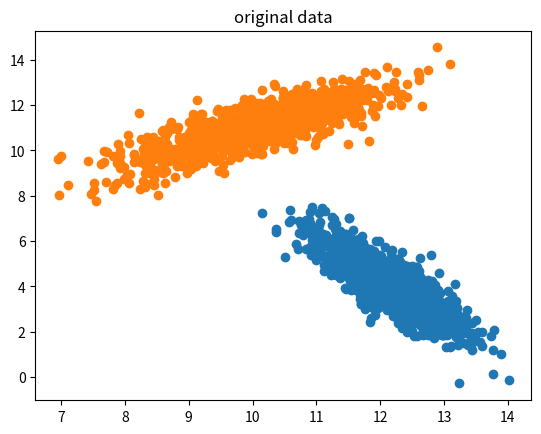
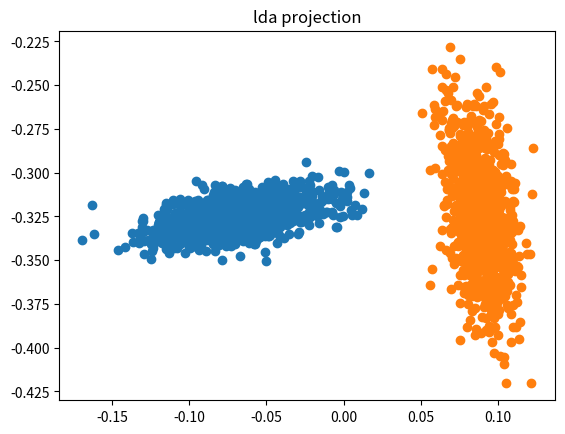

Python code for these plots, in order:
#!/usr/bin/env python
# -*- coding: utf-8 -*-

""" LINEAR DISCRIMINANT ANALYSIS (LDA)
    for discrimination of multivariate, multiclass datasets

    LDA is a generalization of Fisher's linear discriminant that finds a projection that minimizes the Fisher-Rao discriminant among multiple classes. This technique requires continuous input data and a priori known classes.

    ASSUMPTIONS:
    - For those familiar with MANOVA, the same assumptions apply here.
    - Independent variables are all normal across same levels of grouping variables (multivariate normality).
    - Covariances are equal across classes (homoscedasticity).
    - Samples are chosen independently.
    - Predictive power may decrease with increased correlations among predictor variables (multicollinearity).

    For a more thorough overview of LDA, consult McLachlan, 2004, or Google. :)

[redacted]
"""

import numpy as np
from scipy.linalg import eigh


def lda(data, labels, d = None, classes = None):
    """ Run linear discriminant analysis on a given set of data and class labels

        INPUTS:

        data = nxm data matrix, where columns represent m features and rows represent n samples

        labels = nx1 vector of class labels for the given data

        d = desired dimensionality after projection. d <= cardinality(labels)-1

        classes = cardinality(labels)x1 of class names (as in labels)


        OUTPUTS:

        W = mxd projection matrix to reduced dimensional space, spanned by the top cardinality(labels)-1 generalized eigenvectors of S_b and S_w

        proj_data = nxd data after projection under W

        vals = eigenvalues corresponding to eigenvectors in columns of W

        mu_c = dxc matrix, where each column is the class mean after projection

        S_c = dxdxc matrix of covariance matrices after projection

    """

    # get shapes

    n, m = data.shape
    assert (n == labels.shape[0])

    classes = np.unique(labels)
    c = classes.shape[0]

    if d is None:
        d = c


    # compute overall means and variances
    mu = np.mean(data, axis=0).reshape((1,data.shape[1])) # overall sample mean

    S_b = np.zeros(m)
    S_w = np.zeros(m)

    for ci in range(c):
        idx  = np.asarray(np.where(labels == classes[ci]))
        n_i  = idx.shape[1]
        curr_data = np.squeeze(data[idx,:])
        mu_i = np.mean(curr_data, axis=0).reshape((1,data.shape[1])) # class sample mean
        dev  = curr_data - np.repeat(mu_i, n_i, axis=0) # deviation from mean

        S_b  = S_b + n_i * (mu_i - mu) * (mu_i - mu).T # between class variation
        S_w  = S_w + np.dot(dev.T, dev)


    # train the projection matrix
    vals, vecs = eigh(S_b, S_w)              # find generalized eigendecomposition
    idx        = np.flipud(np.argsort(vals)) # find top eigenvalues

    W          = vecs[:,idx[0:d]]            # retrieve projection matrix
    vals       = vals[idx[0:d]]              # retrieve corresponding eigenvalues


    # compute projections and resulting means / covariances
    proj_data = data.dot(W)

    mu_c = np.zeros((d, c))
    S_c  = np.zeros((d, d, c))

    for ci in range(c):
        idx  = np.where(labels == classes[ci])
        mu_c[:,ci]  = np.mean(np.squeeze(proj_data[idx,:]), axis=0)
        S_c[:,:,ci] = np.cov(np.squeeze(proj_data[idx,:]).T)

    return W, proj_data, vals, mu_c, S_c


if __name__ == "__main__":
    import matplotlib.pyplot as plt

    # generate random gaussian data of two classes
    n = 1000
    mean1 = np.array([10, 8])
    cov1  = np.array([[1, -0.9],[-0.9, 1]])
    class1 = np.random.multivariate_normal(mean1, cov1, n)
    theta = np.radians(20)
    c, s = np.cos(theta), np.sin(theta)
    R = np.array(((c,-s), (s, c)))
    class1 = class1.dot(R)
    mean2 = np.array([10, 11])
    cov2  = np.array([[1, 0.8],[0.8, 1]])
    class2 = np.random.multivariate_normal(mean2, cov2, n)

    alldata = np.concatenate((class1, class2))
    labels = np.concatenate((np.zeros((n,)), np.ones((n,))))

    W, proj_data, vals, mu_c, S_c = lda(alldata, labels, d=2)

    plt.figure()
    plt.scatter(class1[:,0], class1[:,1])
    plt.scatter(class2[:,0], class2[:,1])
    plt.title('original data')

    plt.figure()
    plt.scatter(proj_data[np.where(labels==0),0], proj_data[np.where(labels==0),1])
    plt.scatter(proj_data[np.where(labels==1),0], proj_data[np.where(labels==1),1])
    plt.title('lda projection')
    plt.draw()
    plt.show()
